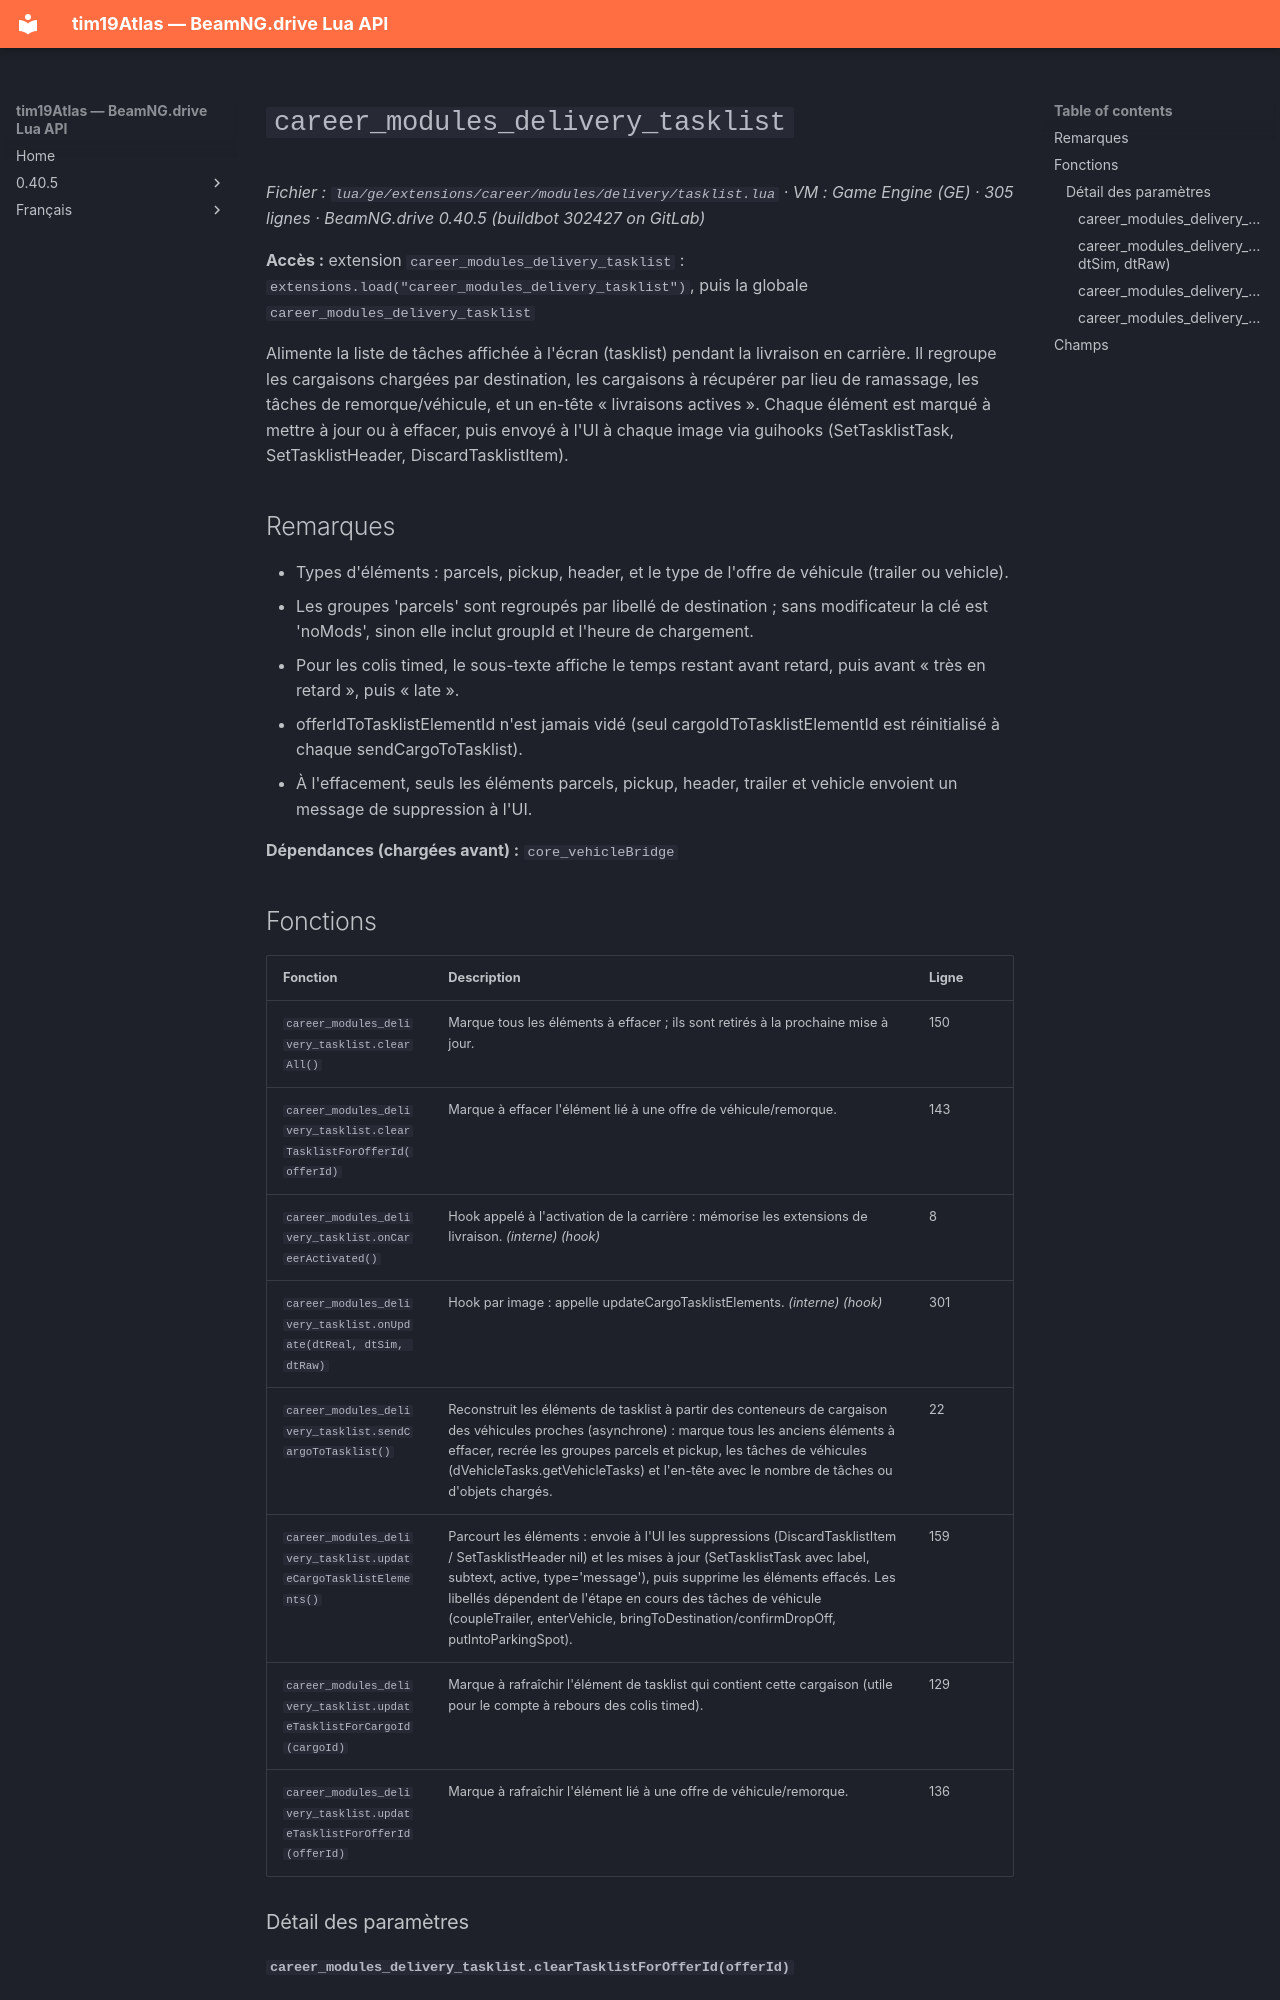

repository: Tim0219800/beamng-lua-atlas · page: fr/0.40.5/ge/extensions/career/modules/delivery/tasklist.html · generator: mkdocs

# `career_modules_delivery_tasklist`

*Fichier : `lua/ge/extensions/career/modules/delivery/tasklist.lua` · VM : Game Engine (GE) · 305 lignes · BeamNG.drive 0.40.5 (buildbot 302427 on GitLab)*

**Accès :** extension `career_modules_delivery_tasklist` : `extensions.load("career_modules_delivery_tasklist")`, puis la globale `career_modules_delivery_tasklist`

Alimente la liste de tâches affichée à l'écran (tasklist) pendant la livraison en carrière. Il regroupe les cargaisons chargées par destination, les cargaisons à récupérer par lieu de ramassage, les tâches de remorque/véhicule, et un en-tête « livraisons actives ». Chaque élément est marqué à mettre à jour ou à effacer, puis envoyé à l'UI à chaque image via guihooks (SetTasklistTask, SetTasklistHeader, DiscardTasklistItem).

## Remarques

- Types d'éléments : parcels, pickup, header, et le type de l'offre de véhicule (trailer ou vehicle).
- Les groupes 'parcels' sont regroupés par libellé de destination ; sans modificateur la clé est 'noMods', sinon elle inclut groupId et l'heure de chargement.
- Pour les colis timed, le sous-texte affiche le temps restant avant retard, puis avant « très en retard », puis « late ».
- offerIdToTasklistElementId n'est jamais vidé (seul cargoIdToTasklistElementId est réinitialisé à chaque sendCargoToTasklist).
- À l'effacement, seuls les éléments parcels, pickup, header, trailer et vehicle envoient un message de suppression à l'UI.

**Dépendances (chargées avant) :** `core_vehicleBridge`
